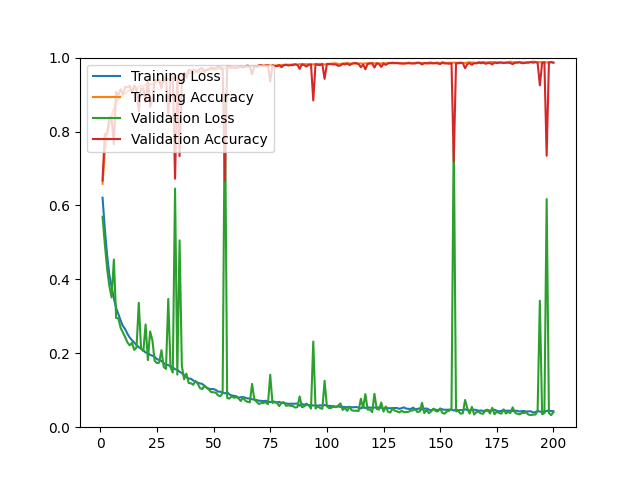

Source data for this figure (header and first rows):
epoch, loss, acc, val_loss, val_acc
1, 0.6210, 0.6586, 0.5694, 0.6676
2, 0.5372, 0.7450, 0.4959, 0.7929
3, 0.4666, 0.7945, 0.4297, 0.7939
4, 0.4118, 0.8157, 0.3821, 0.8384
5, 0.3799, 0.8429, 0.3511, 0.8338
6, 0.3487, 0.8625, 0.4536, 0.7660
7, 0.3220, 0.8799, 0.2957, 0.9071
8, 0.3058, 0.8861, 0.2943, 0.8979
9, 0.2885, 0.8951, 0.2684, 0.9146
10, 0.2736, 0.9001, 0.2559, 0.9006
11, 0.2651, 0.9026, 0.2435, 0.9211
12, 0.2525, 0.9085, 0.2292, 0.9192
13, 0.2427, 0.9117, 0.2213, 0.9239
14, 0.2351, 0.9097, 0.2283, 0.9053
15, 0.2289, 0.9174, 0.2090, 0.9239
16, 0.2222, 0.9166, 0.2157, 0.9127
17, 0.2166, 0.9204, 0.3364, 0.8552
18, 0.2123, 0.9229, 0.2123, 0.9146
19, 0.2082, 0.9238, 0.2057, 0.9174
20, 0.2020, 0.9264, 0.2780, 0.8793
21, 0.2009, 0.9297, 0.1815, 0.9387
22, 0.1957, 0.9278, 0.2590, 0.8663
23, 0.1934, 0.9282, 0.2352, 0.8867
24, 0.1904, 0.9311, 0.1795, 0.9387
25, 0.1843, 0.9331, 0.1736, 0.9387
26, 0.1818, 0.9345, 0.1747, 0.9396
27, 0.1793, 0.9361, 0.2084, 0.9174
28, 0.1734, 0.9354, 0.1628, 0.9443
29, 0.1684, 0.9427, 0.1578, 0.9471
30, 0.1682, 0.9408, 0.3470, 0.8477
31, 0.1646, 0.9436, 0.1621, 0.9406
32, 0.1620, 0.9465, 0.1476, 0.9489
33, 0.1568, 0.9454, 0.6457, 0.6722
34, 0.1553, 0.9476, 0.1422, 0.9508
35, 0.1500, 0.9508, 0.5056, 0.7335
36, 0.1464, 0.9502, 0.1656, 0.9359
37, 0.1408, 0.9531, 0.1296, 0.9573
38, 0.1368, 0.9544, 0.1449, 0.9461
39, 0.1313, 0.9574, 0.1195, 0.9666
40, 0.1311, 0.9578, 0.1190, 0.9647
41, 0.1264, 0.9591, 0.1147, 0.9666
42, 0.1238, 0.9587, 0.1251, 0.9647
43, 0.1205, 0.9602, 0.1178, 0.9629
44, 0.1185, 0.9606, 0.1056, 0.9694
45, 0.1171, 0.9634, 0.1031, 0.9721
46, 0.1115, 0.9650, 0.1125, 0.9610
47, 0.1065, 0.9661, 0.1071, 0.9675
48, 0.1040, 0.9676, 0.1014, 0.9684
49, 0.1031, 0.9686, 0.0946, 0.9731
50, 0.1032, 0.9671, 0.0946, 0.9712
51, 0.1008, 0.9690, 0.0932, 0.9712
52, 0.0962, 0.9702, 0.0862, 0.9759
53, 0.0961, 0.9694, 0.0837, 0.9740
54, 0.0933, 0.9718, 0.0927, 0.9694
55, 0.0915, 0.9708, 0.9032, 0.6667
56, 0.0947, 0.9706, 0.0793, 0.9768
57, 0.0886, 0.9727, 0.0774, 0.9768
58, 0.0859, 0.9723, 0.0841, 0.9721
59, 0.0847, 0.9726, 0.0797, 0.9740
60, 0.0837, 0.9728, 0.0814, 0.9712
... 140 more rows
